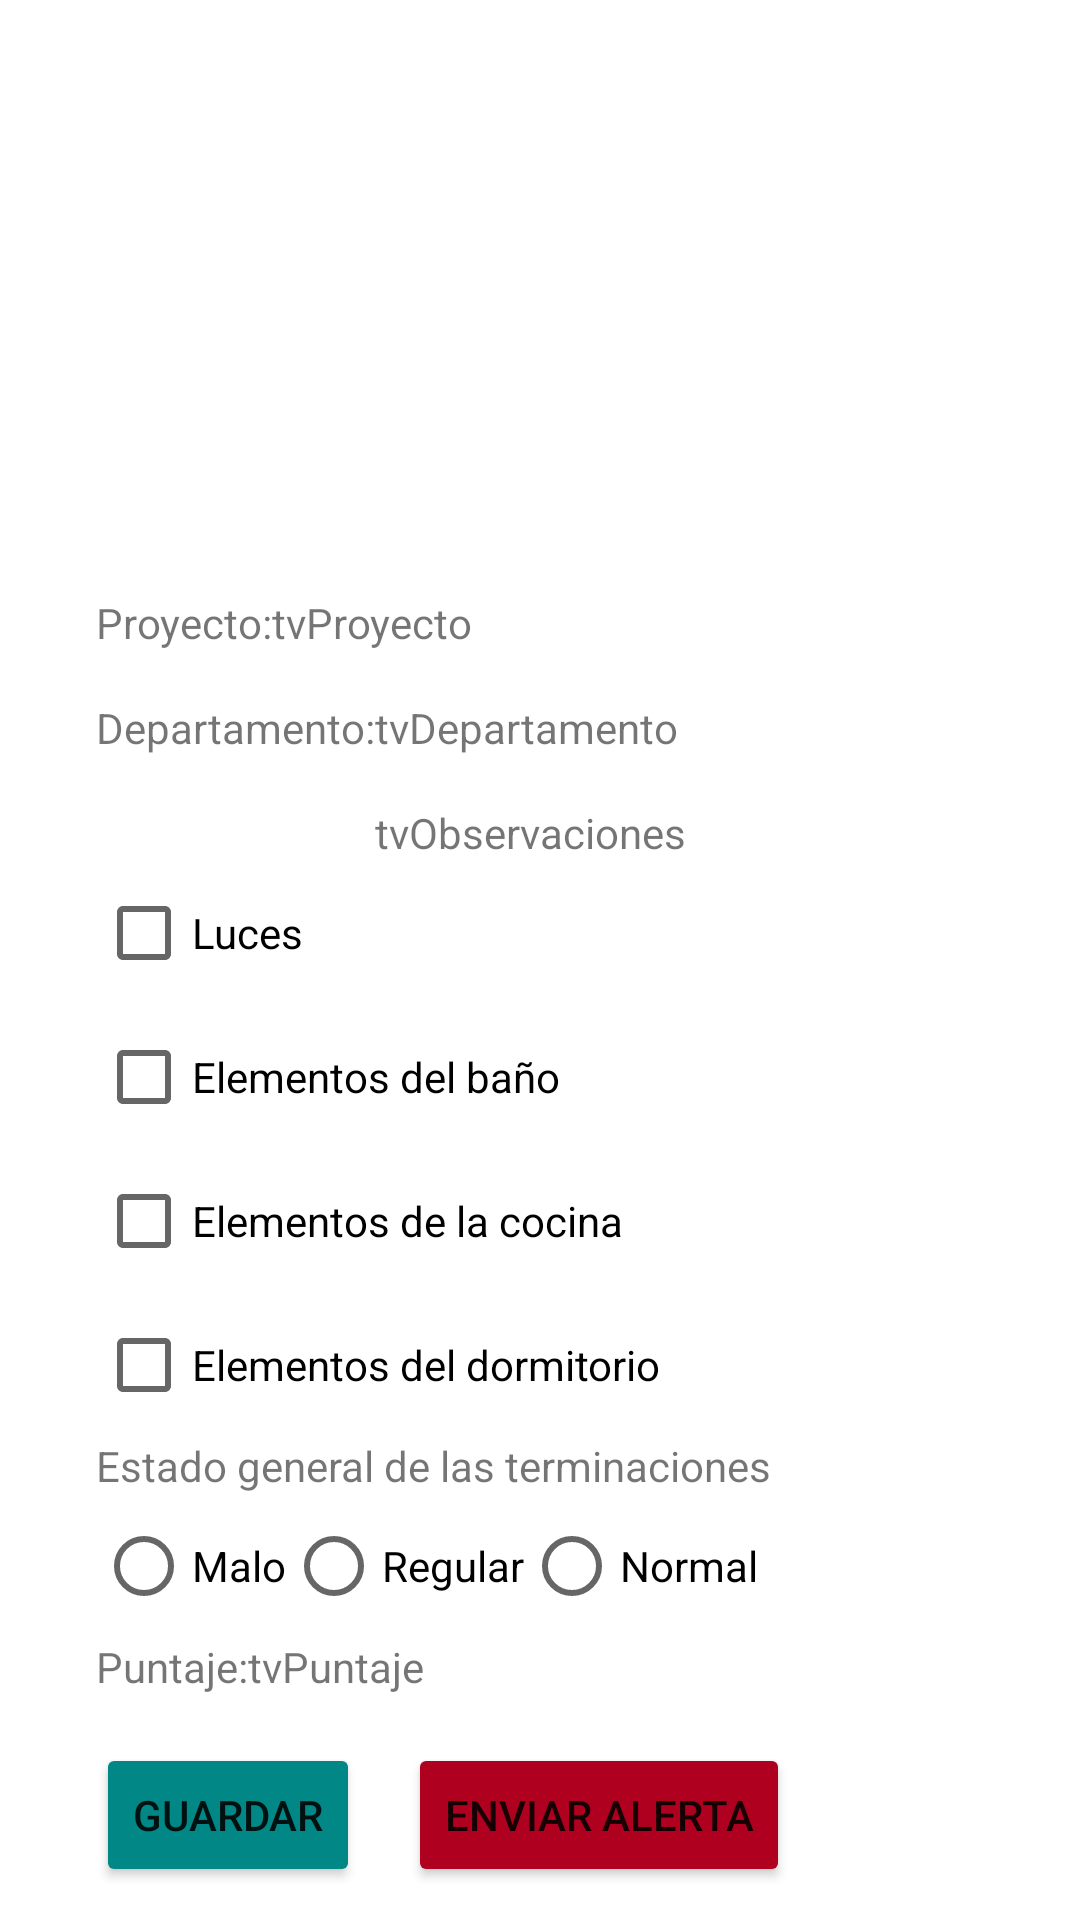

Write the Android layout XML for this screen, with the resource values it uses.
<!-- AndroidManifest.xml: application theme Theme.TDAProyectoFinalModulo3 -->
<!-- res/layout/fragment_inspeccion.xml -->
<?xml version="1.0" encoding="utf-8"?>
<FrameLayout xmlns:android="http://schemas.android.com/apk/res/android"
    xmlns:app="http://schemas.android.com/apk/res-auto"
    xmlns:tools="http://schemas.android.com/tools"
    android:layout_width="match_parent"
    android:layout_height="match_parent"
    tools:context=".ui.InspeccionFragment">

    
    <androidx.constraintlayout.widget.ConstraintLayout
        android:layout_width="match_parent"
        android:layout_height="match_parent">

        <ImageView
            android:id="@+id/imageView"
            android:layout_width="match_parent"
            android:layout_height="150dp"
            android:layout_marginTop="32dp"
            app:layout_constraintEnd_toEndOf="parent"
            app:layout_constraintStart_toStartOf="parent"
            app:layout_constraintTop_toTopOf="parent"
            tools:src="@tools:sample/backgrounds/scenic" />

        <TextView
            android:id="@+id/lblProyecto"
            android:layout_width="wrap_content"
            android:layout_height="wrap_content"
            android:layout_marginStart="32dp"
            android:layout_marginLeft="32dp"
            android:layout_marginTop="16dp"
            android:text="@string/lblProyecto"
            app:layout_constraintStart_toStartOf="parent"
            app:layout_constraintTop_toBottomOf="@+id/imageView" />

        <TextView
            android:id="@+id/tvProyecto"
            android:layout_width="wrap_content"
            android:layout_height="wrap_content"
            android:text="tvProyecto"
            app:layout_constraintBottom_toBottomOf="@+id/lblProyecto"
            app:layout_constraintStart_toEndOf="@+id/lblProyecto" />

        <TextView
            android:id="@+id/lblDepartamento"
            android:layout_width="wrap_content"
            android:layout_height="wrap_content"
            android:layout_marginTop="16dp"
            android:text="@string/lblDepartamento"
            app:layout_constraintStart_toStartOf="@+id/lblProyecto"
            app:layout_constraintTop_toBottomOf="@+id/lblProyecto" />

        <TextView
            android:id="@+id/tvDepartamento"
            android:layout_width="wrap_content"
            android:layout_height="wrap_content"
            android:text="tvDepartamento"
            app:layout_constraintBottom_toBottomOf="@+id/lblDepartamento"
            app:layout_constraintStart_toEndOf="@+id/lblDepartamento" />

        <TextView
            android:id="@+id/tvObservaciones"
            android:layout_width="wrap_content"
            android:layout_height="wrap_content"
            android:layout_marginTop="16dp"
            android:text="tvObservaciones"
            app:layout_constraintStart_toStartOf="@+id/tvDepartamento"
            app:layout_constraintTop_toBottomOf="@+id/tvDepartamento" />

        <CheckBox
            android:id="@+id/cbLuces"
            android:layout_width="wrap_content"
            android:layout_height="wrap_content"
            android:text="@string/inspec_luces"
            app:layout_constraintStart_toStartOf="@+id/lblDepartamento"
            app:layout_constraintTop_toBottomOf="@+id/tvObservaciones" />

        <CheckBox
            android:id="@+id/cbBanio"
            android:layout_width="wrap_content"
            android:layout_height="wrap_content"
            android:text="@string/inspec_banio"
            app:layout_constraintStart_toStartOf="@+id/cbLuces"
            app:layout_constraintTop_toBottomOf="@+id/cbLuces" />

        <CheckBox
            android:id="@+id/cbCocina"
            android:layout_width="wrap_content"
            android:layout_height="wrap_content"
            android:text="@string/inspec_cocina"
            app:layout_constraintStart_toStartOf="@+id/cbBanio"
            app:layout_constraintTop_toBottomOf="@+id/cbBanio" />

        <CheckBox
            android:id="@+id/cbDormitorio"
            android:layout_width="wrap_content"
            android:layout_height="wrap_content"
            android:text="@string/inspec_dormitorio"
            app:layout_constraintStart_toStartOf="@+id/cbCocina"
            app:layout_constraintTop_toBottomOf="@+id/cbCocina" />

        <TextView
            android:id="@+id/tvTerminaciones"
            android:layout_width="wrap_content"
            android:layout_height="wrap_content"
            android:text="@string/terminaciones"
            app:layout_constraintStart_toStartOf="@+id/cbDormitorio"
            app:layout_constraintTop_toBottomOf="@+id/cbDormitorio" />

        <RadioGroup
            android:id="@+id/radioGroup"
            android:layout_width="wrap_content"
            android:layout_height="wrap_content"
            android:orientation="horizontal"
            app:layout_constraintStart_toStartOf="@+id/cbDormitorio"
            app:layout_constraintTop_toBottomOf="@+id/tvTerminaciones">

            <RadioButton
                android:id="@+id/rbEstadoMalo"
                android:layout_width="match_parent"
                android:layout_height="wrap_content"
                android:text="@string/estado_general_malo" />

            <RadioButton
                android:id="@+id/rbEstadoRegular"
                android:layout_width="match_parent"
                android:layout_height="wrap_content"
                android:text="@string/estado_general_regular" />

            <RadioButton
                android:id="@+id/rbEstadoNormal"
                android:layout_width="match_parent"
                android:layout_height="wrap_content"
                android:text="@string/estado_general_normal" />
        </RadioGroup>

        <TextView
            android:id="@+id/lblPuntaje"
            android:layout_width="wrap_content"
            android:layout_height="wrap_content"
            android:text="@string/inspec_puntaje"
            app:layout_constraintStart_toStartOf="@+id/radioGroup"
            app:layout_constraintTop_toBottomOf="@+id/radioGroup" />

        <TextView
            android:id="@+id/tvPuntaje"
            android:layout_width="wrap_content"
            android:layout_height="wrap_content"
            android:text="tvPuntaje"
            app:layout_constraintBottom_toBottomOf="@+id/lblPuntaje"
            app:layout_constraintStart_toEndOf="@+id/lblPuntaje" />

        <Button
            android:id="@+id/btnGuardar"
            android:layout_width="wrap_content"
            android:layout_height="wrap_content"
            android:layout_marginStart="32dp"
            android:layout_marginLeft="32dp"
            android:layout_marginTop="16dp"
            android:text="@string/btnGuardar"
            app:backgroundTint="@color/design_default_color_secondary_variant"
            app:layout_constraintStart_toStartOf="parent"
            app:layout_constraintTop_toBottomOf="@+id/tvPuntaje" />

        <Button
            android:id="@+id/btnAlerta"
            android:layout_width="wrap_content"
            android:layout_height="wrap_content"
            android:layout_marginStart="16dp"
            android:layout_marginLeft="16dp"
            android:layout_marginTop="16dp"
            android:text="@string/btnAlerta"
            app:backgroundTint="@color/design_default_color_error"
            app:layout_constraintStart_toEndOf="@+id/btnGuardar"
            app:layout_constraintTop_toBottomOf="@+id/tvPuntaje" />

    </androidx.constraintlayout.widget.ConstraintLayout>

</FrameLayout>
<!-- resources referenced by this layout -->
<resources>
  <string name="btnAlerta">Enviar alerta</string>
  <string name="btnGuardar">Guardar</string>
  <string name="estado_general_malo">Malo</string>
  <string name="estado_general_normal">Normal</string>
  <string name="estado_general_regular">Regular</string>
  <string name="inspec_banio">Elementos del baño</string>
  <string name="inspec_cocina">Elementos de la cocina</string>
  <string name="inspec_dormitorio">Elementos del dormitorio</string>
  <string name="inspec_luces">Luces</string>
  <string name="inspec_puntaje">Puntaje: </string>
  <string name="lblDepartamento">Departamento: </string>
  <string name="lblProyecto">Proyecto: </string>
  <string name="terminaciones">Estado general de las terminaciones</string>
  <style name="Theme.TDAProyectoFinalModulo3" parent="Theme.MaterialComponents.DayNight.DarkActionBar">
          
          <item name="colorPrimary">@color/purple_500</item>
          <item name="colorPrimaryVariant">@color/purple_700</item>
          <item name="colorOnPrimary">@color/white</item>
          
          <item name="colorSecondary">@color/teal_200</item>
          <item name="colorSecondaryVariant">@color/teal_700</item>
          <item name="colorOnSecondary">@color/black</item>
          
          <item name="android:statusBarColor" tools:targetApi="l">?attr/colorPrimaryVariant</item>
          
      </style>
  <!-- not gathered from this repository: default colours our renderer supplied (Android Studio template values) -->
  <color name="purple_500">#FF6200EE</color>
  <color name="purple_700">#FF3700B3</color>
  <color name="teal_200">#FF03DAC5</color>
  <color name="teal_700">#FF018786</color>
  <color name="black">#FF000000</color>
  <color name="white">#FFFFFFFF</color>
</resources>
